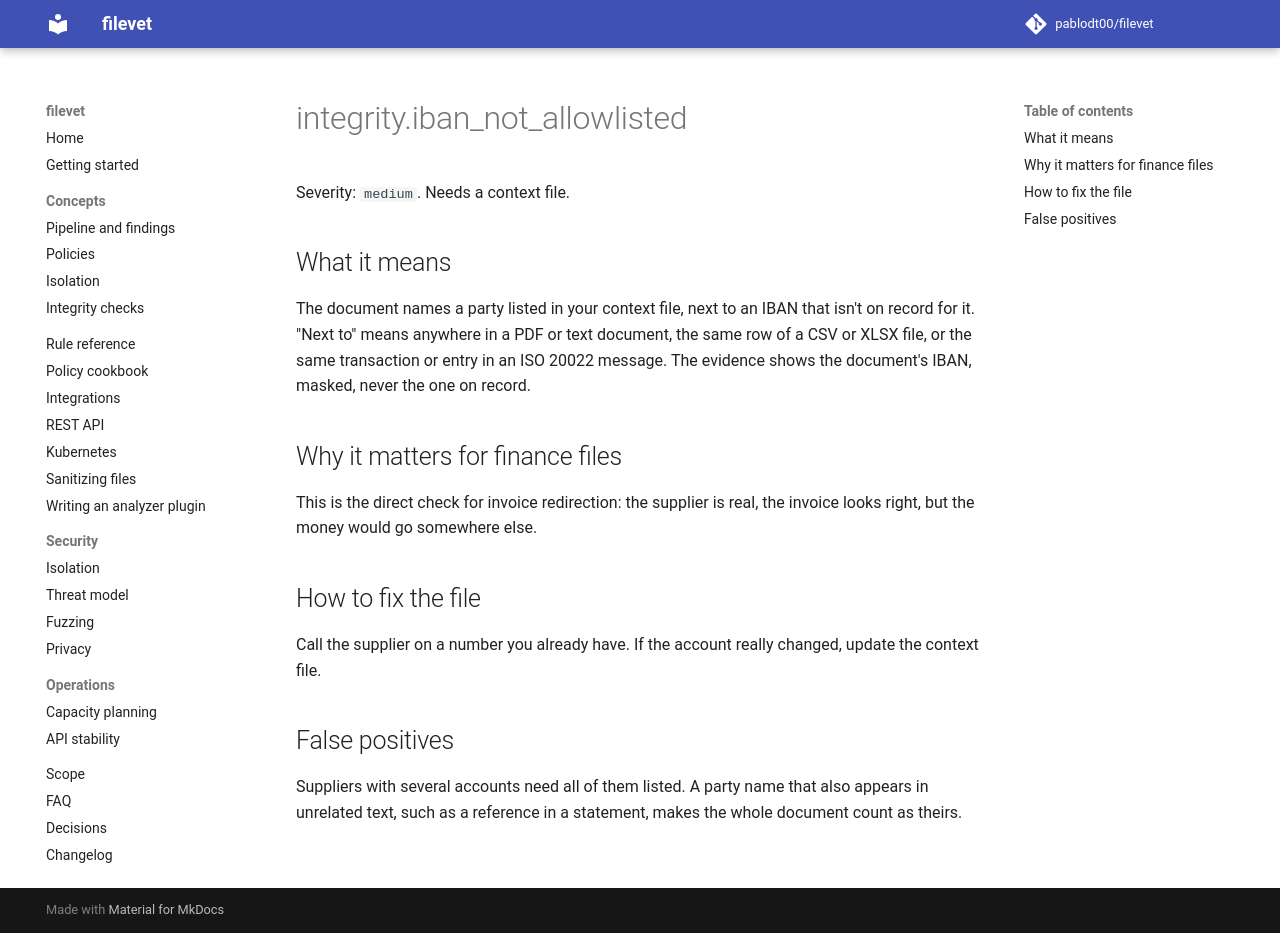

repository: pablodt00/filevet · page: 0.5/rules/integrity.iban_not_allowlisted/index.html · generator: mkdocs

# integrity.iban_not_allowlisted

Severity: `medium`. Needs a context file.

## What it means

The document names a party listed in your context file, next to an IBAN that isn't on record for it. "Next to" means anywhere in a PDF or text document, the same row of a CSV or XLSX file, or the same transaction or entry in an ISO 20022 message. The evidence shows the document's IBAN, masked, never the one on record.

## Why it matters for finance files

This is the direct check for invoice redirection: the supplier is real, the invoice looks right, but the money would go somewhere else.

## How to fix the file

Call the supplier on a number you already have. If the account really changed, update the context file.

## False positives

Suppliers with several accounts need all of them listed. A party name that also appears in unrelated text, such as a reference in a statement, makes the whole document count as theirs.
